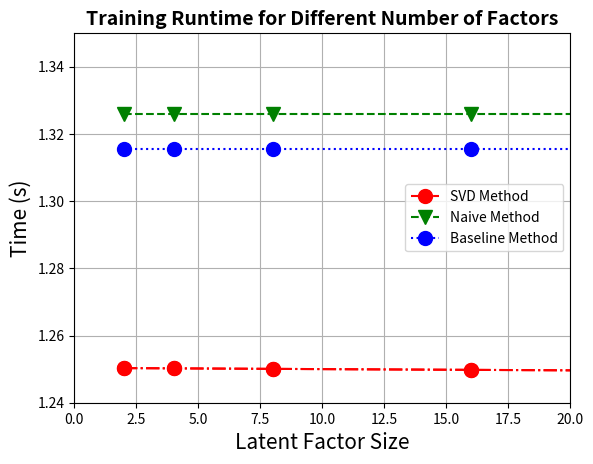

The matplotlib source for this figure:
from __future__ import division 
import matplotlib.pyplot as plt
import numpy as np
import matplotlib.mlab as mlab
import math
from matplotlib.patches import Rectangle

#hardcoded the values we get after running the experiments
two=1.25030487279
four=1.25022768888
eight=1.25007545214
sixteen= 1.24977928101
thirty_two=1.24921830629
sixty_four=1.24820842150

naive=1.32581521359
baseline=1.31553564335
RMSE_Naive=[naive]*6
RMSE_SVD=np.array([two ,four,eight,sixteen,thirty_two,sixty_four])
RMSE_baseline=[baseline]*6
factors_arr=[2,4,8,16,32,64]

plt.scatter(factors_arr,RMSE_SVD)

#the two plots that we need 
svd_plot, = plt.plot(factors_arr, RMSE_SVD, 'bo', linestyle='-.',color='r', markerfacecolor='red',markersize=10)

#fix the legend 
extra = Rectangle((0, 0), 1, 1, fc="w", fill=False, edgecolor='none', linewidth=0)
plt.legend([ svd_plot ],  ["RMSE for SVD Method"] )

#set grid to True to display grid 
plt.grid(True)
plt.title("RMSE Plot for SVD", fontsize=14, fontweight='bold')
plt.legend(loc='lower right')
plt.xlabel('Latent Factor Size',fontsize=15)
plt.ylabel('RMSE',fontsize=15)

#my_xticks = ['2', '4', '8', '16', '32', '64']
#plt.xticks(factors_arr, my_xticks)

#plt.yticks(np.arange(RMSE_SVD.min(), RMSE_SVD.max(), 0.0005))

ax = plt.gca()
ax.get_yaxis().get_major_formatter().set_useOffset(False)

#set ylimits
plt.ylim([1.248,1.2505])
#set xlimits (usually no need)
plt.xlim([0,67])

plt.show()

svd_plot, = plt.plot(factors_arr, RMSE_SVD, 'o', linestyle='-.',color='r', markerfacecolor='red',markersize=10)
naive_plot, = plt.plot(factors_arr, RMSE_Naive, 'v',linestyle='--', color='g', markerfacecolor='green',markersize=10)
baseline_plot, = plt.plot(factors_arr, RMSE_baseline, 'ro',linestyle=':', color='b', markerfacecolor='blue',markersize=10)

#fix the legend 
extra = Rectangle((0, 0), 1, 1, fc="w", fill=False, edgecolor='none', linewidth=0)
plt.legend([ svd_plot, naive_plot,baseline_plot ], ( "SVD Method",'Naive Method', 'Baseline Method'), loc='center right')

#set grid to True to display grid 
plt.grid(True)
plt.title("RMSE Plot for SVD vs Naive vs Baseline for $ 10^6 $ data points", fontsize=14, fontweight='bold')
#plt.legend(loc='center right ')
plt.xlabel('Latent Factor Size',fontsize=15)
plt.ylabel('RMSE',fontsize=15)
plt.ylim([1.24,1.35])
#set xlimits (usually no need)
plt.xlim([0,67])


plt.show()






factors_partial=[2,4,8,16]
times=[579.09,967.01,1744.92,3291.2]
time_plot, = plt.plot(factors_partial, times, 'ro',linestyle='--', color='b', markerfacecolor='blue',markersize=10)
plt.grid(True)
plt.xlabel('Latent Factor Size',fontsize=15)
plt.ylabel('Time (s)',fontsize=15)
plt.title("Training Runtime for Different Number of Factors", fontsize=14, fontweight='bold')
plt.xlim([0,20])

plt.show()
